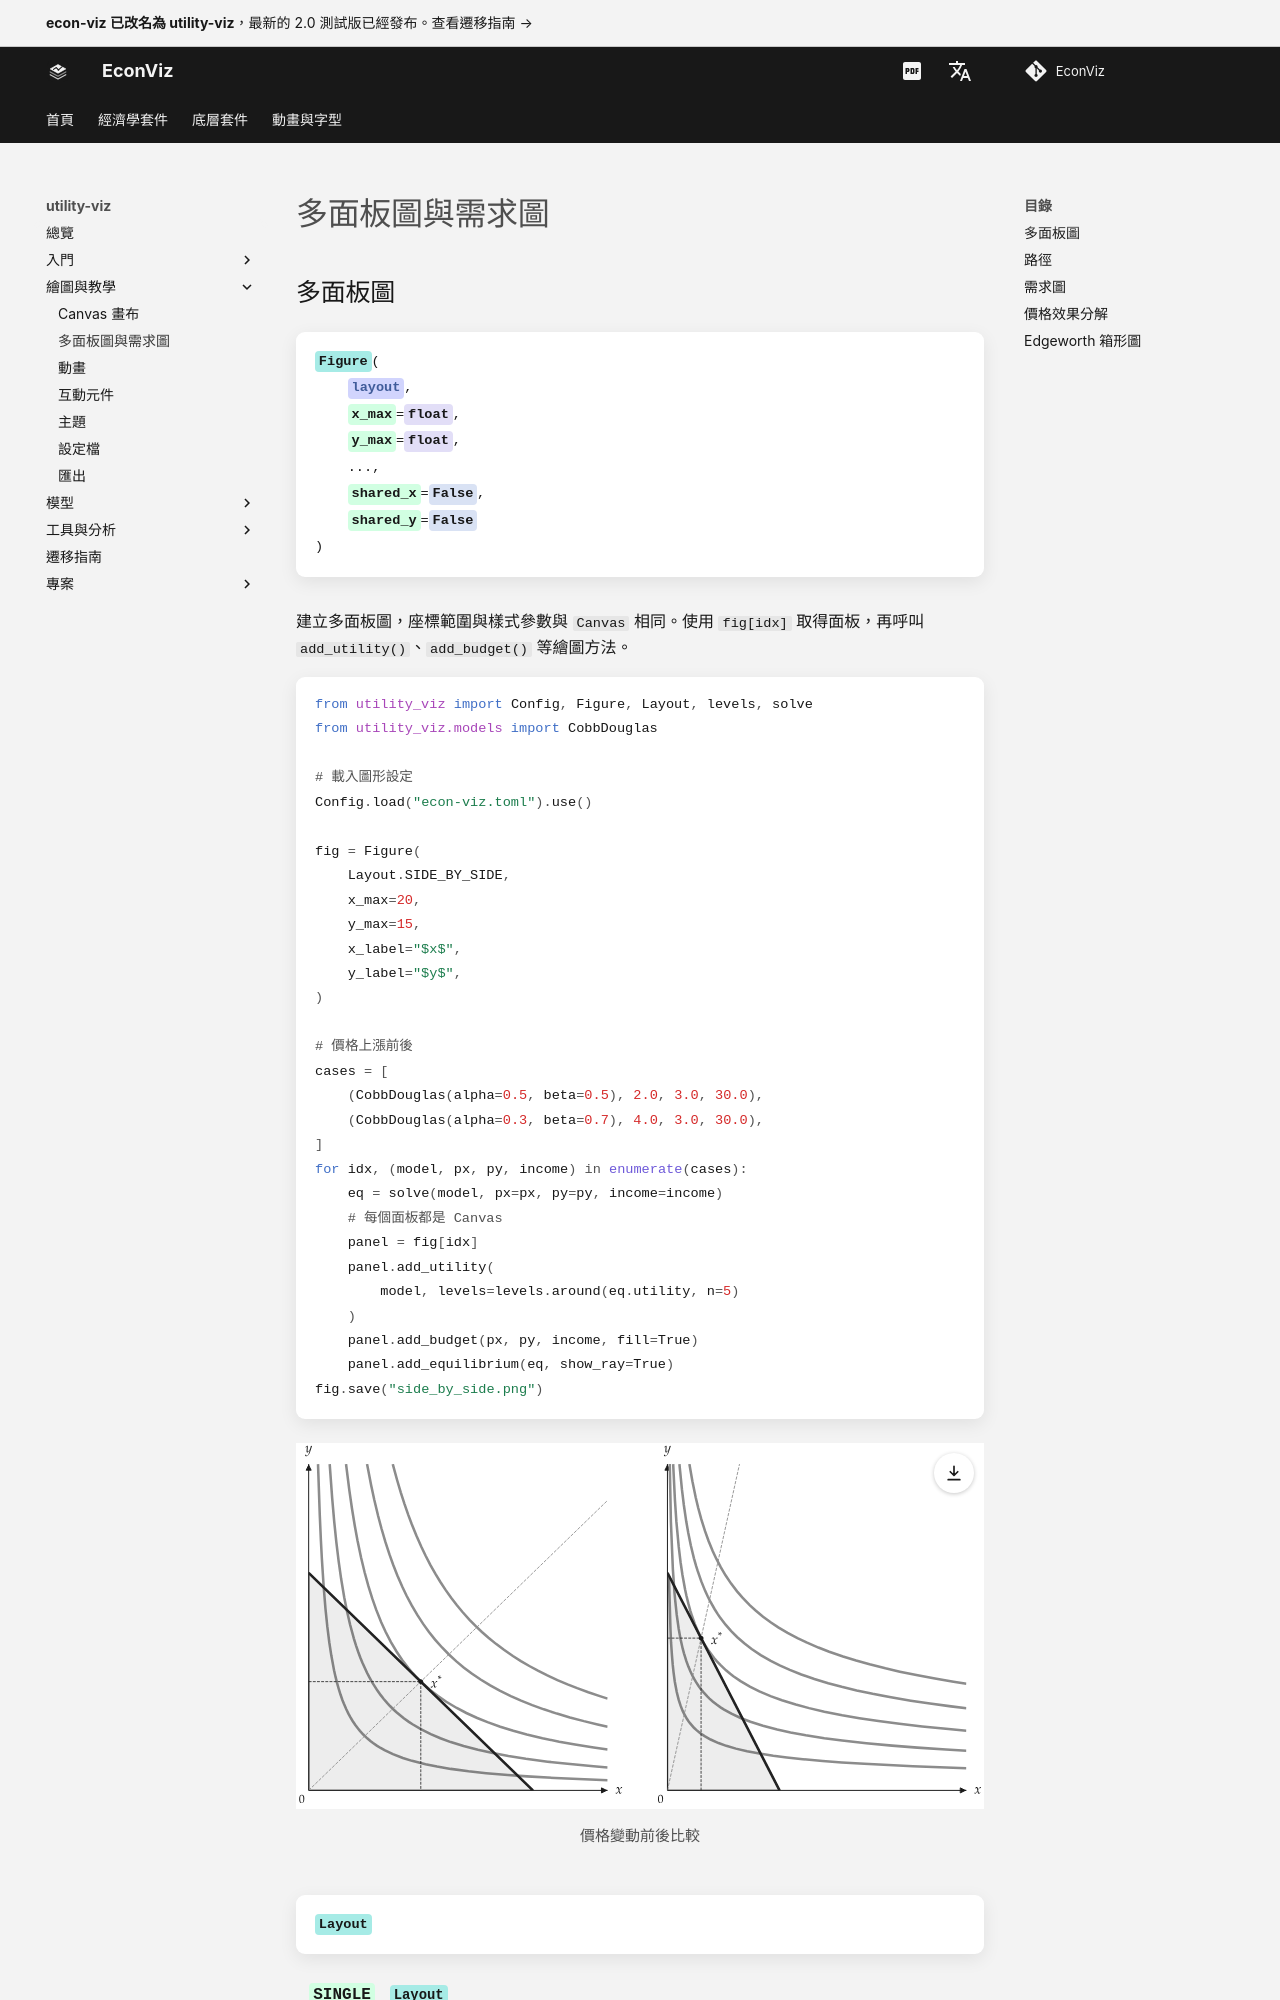

repository: EconViz/econ-viz-docs · page: zh-TW/utility-viz/guides/consumer/index.html · generator: mkdocs

---
seo_title: "多面板圖與需求圖"
---

# 多面板圖與需求圖

<span id="sec-figures"></span>

## 多面板圖

<!-- api: agora.utility_viz.guides_consumer_1 -->

建立多面板圖，座標範圍與樣式參數與 `Canvas` 相同。使用 `fig[idx]` 取得面板，再呼叫 `add_utility()`、`add_budget()` 等繪圖方法。

```python
from utility_viz import Config, Figure, Layout, levels, solve
from utility_viz.models import CobbDouglas

# 載入圖形設定
Config.load("econ-viz.toml").use()

fig = Figure(
    Layout.SIDE_BY_SIDE,
    x_max=20,
    y_max=15,
    x_label="$x$",
    y_label="$y$",
)

# 價格上漲前後
cases = [
    (CobbDouglas(alpha=0.5, beta=0.5), 2.0, 3.0, 30.0),
    (CobbDouglas(alpha=0.3, beta=0.7), 4.0, 3.0, 30.0),
]
for idx, (model, px, py, income) in enumerate(cases):
    eq = solve(model, px=px, py=py, income=income)
    # 每個面板都是 Canvas
    panel = fig[idx]
    panel.add_utility(
        model, levels=levels.around(eq.utility, n=5)
    )
    panel.add_budget(px, py, income, fill=True)
    panel.add_equilibrium(eq, show_ray=True)
fig.save("side_by_side.png")
```

<figure class="ev-fig" markdown>

![價格變動前後比較](../../../assets/utility-viz/agora/consumer/side_by_side.svg){ .ev-figure-lg }
